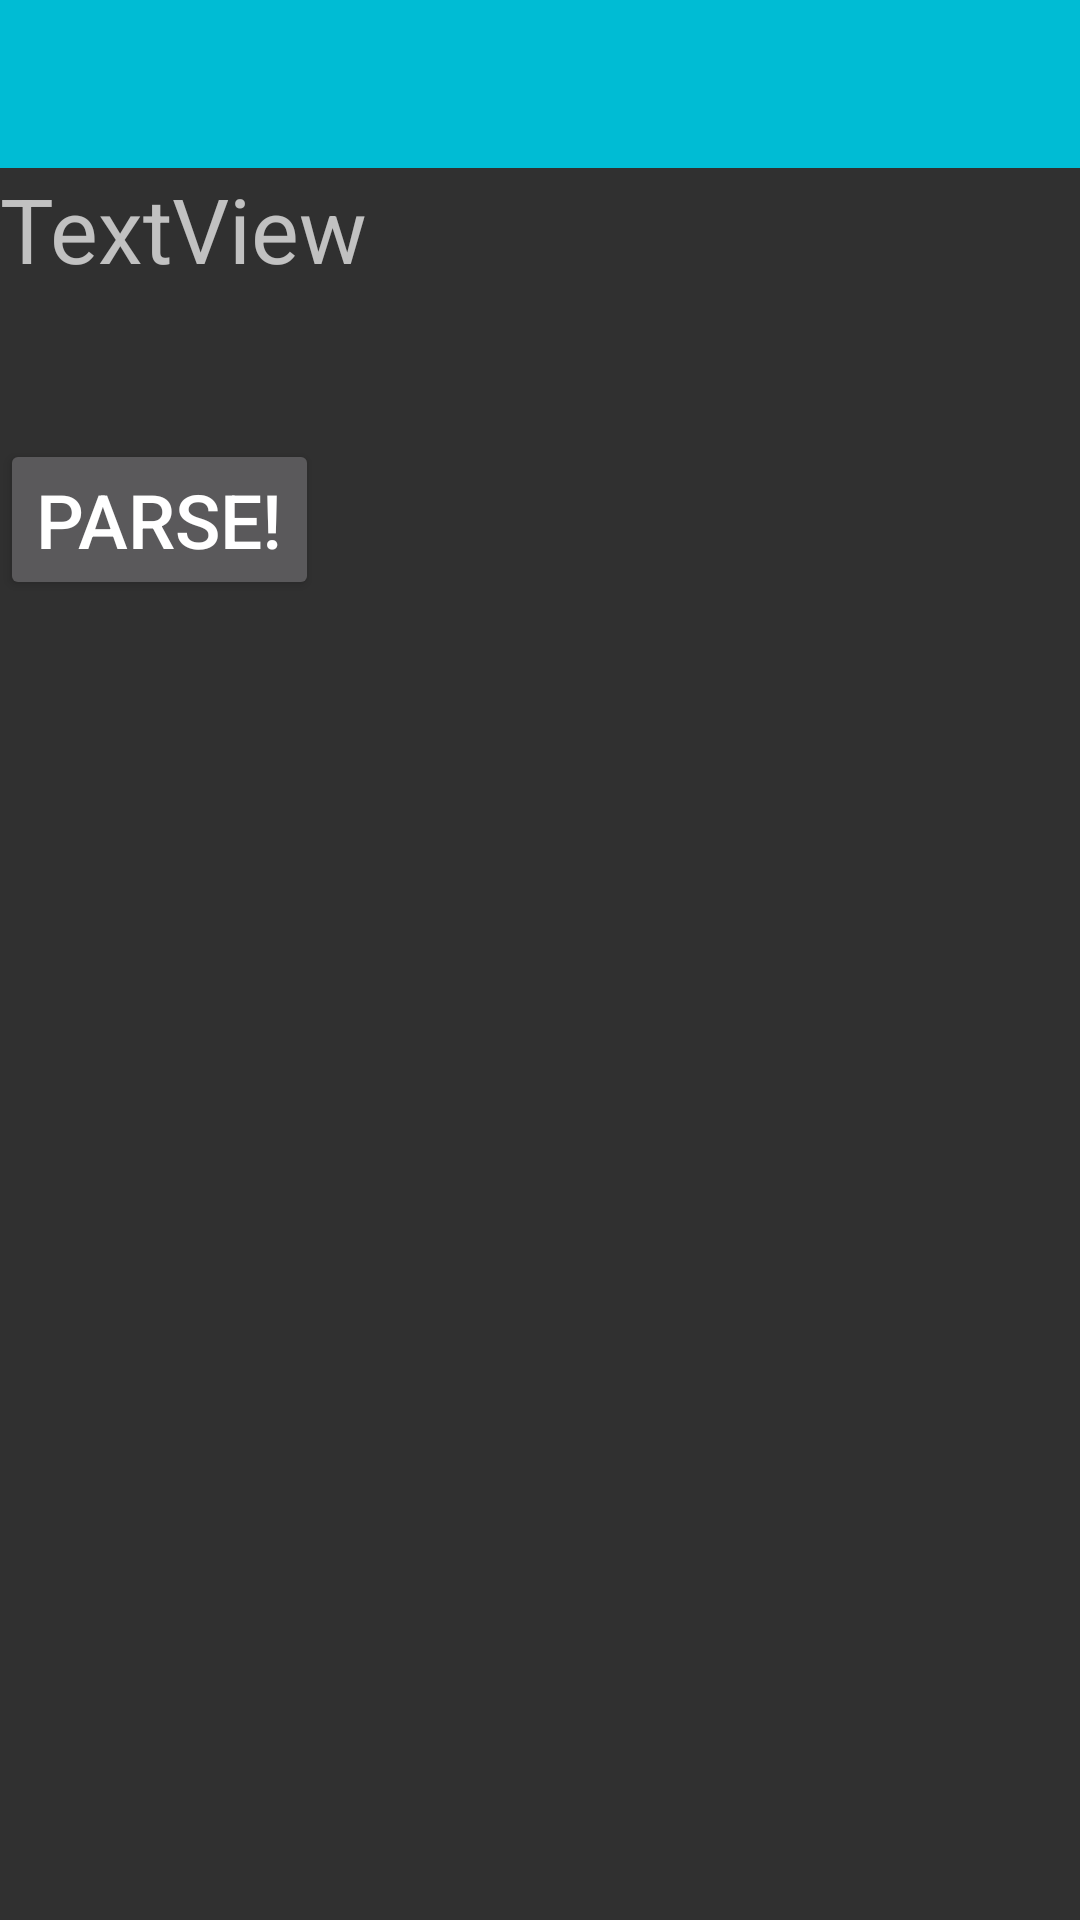

The Android layout XML behind this screen, and the referenced resources:
<!-- AndroidManifest.xml: application theme AppTheme -->
<!-- res/layout/activity_jsouptest.xml -->
<?xml version="1.0" encoding="utf-8"?>
<ScrollView xmlns:android="http://schemas.android.com/apk/res/android"
    android:layout_width="match_parent" android:layout_height="match_parent">

    <RelativeLayout
        android:layout_width="match_parent"
        android:layout_height="match_parent">
    <include
        android:id="@+id/app_bar"
        layout="@layout/app_bar" />

    <TextView
        android:id="@+id/parse_text"
        android:layout_width="wrap_content"
        android:layout_height="wrap_content"
        android:text="TextView"
        android:layout_below="@+id/app_bar"
        android:textSize="30sp" />

    <Button
        android:id="@+id/parse_button"
        android:text="Parse!"
        android:layout_marginTop="50dp"
        android:textSize="25dp"
        android:layout_width="wrap_content"
        android:layout_height="wrap_content"
        android:layout_below="@+id/parse_text"/>
    </RelativeLayout>
</ScrollView>
<!-- res/layout/app_bar.xml (included above) -->
<?xml version="1.0" encoding="utf-8"?>
<android.support.v7.widget.Toolbar xmlns:android="http://schemas.android.com/apk/res/android"
    xmlns:app="http://schemas.android.com/apk/res-auto"
    android:layout_width="match_parent"
    android:layout_height="wrap_content"
    android:background="@color/colorPrimary"
    app:theme="@style/MyCustomToolBarTheme"
    app:popupTheme="@style/ThemeOverlay.AppCompat.Dark">
</android.support.v7.widget.Toolbar>
<!-- resources referenced by this layout -->
<resources>
  <color name="colorPrimary">#00bcd4</color>
  <style name="MyCustomToolBarTheme" parent="ThemeOverlay.AppCompat.Light">
          <item name="android:textColorPrimary">@color/colorBasicBlack</item>
          <item name="android:textColorSecondary">@color/colorBasicWhite</item>
      </style>
  <style name="AppTheme" parent="Theme.AppCompat.NoActionBar">
          
          <item name="colorPrimary">@color/colorPrimary</item>
          <item name="colorPrimaryDark">@color/colorPrimaryDark</item>
          <item name="colorAccent">@color/colorAccent</item>
      </style>
  <color name="colorBasicBlack">#000</color>
  <color name="colorBasicWhite">#FFF</color>
  <color name="colorPrimaryDark">#006064</color>
  <color name="colorAccent">#eff1c5</color>
</resources>
